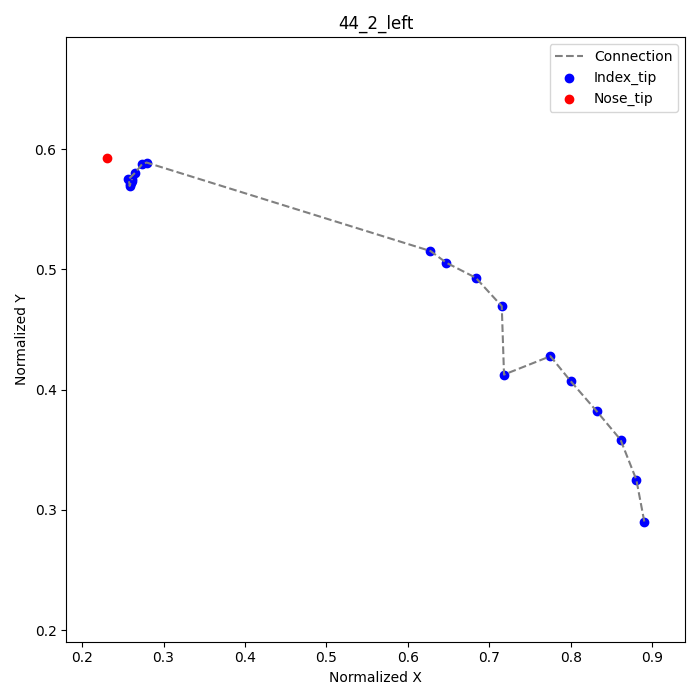

Values plotted in this chart, from the file beside it:
frame, index_tip_x, index_tip_y, nose_tip_x, nose_tip_y
24, 0.8903, 0.2903, 0.2306, 0.5931
25, 0.8806, 0.325, , 
26, 0.8611, 0.3583, , 
27, 0.8319, 0.3819, , 
28, 0.8, 0.4069, , 
29, 0.775, 0.4278, , 
30, 0.7181, 0.4125, , 
31, 0.7153, 0.4694, , 
32, 0.6833, 0.4931, , 
33, 0.6472, 0.5056, , 
34, 0.6278, 0.5153, , 
50, 0.2792, 0.5889, , 
51, 0.2736, 0.5875, , 
52, 0.2653, 0.5806, , 
53, 0.2569, 0.575, , 
54, 0.2583, 0.5708, , 
55, 0.2583, 0.5694, , 
56, 0.2597, 0.5722, , 
57, 0.2611, 0.5736, , 
58, 0.2611, 0.575, , 
